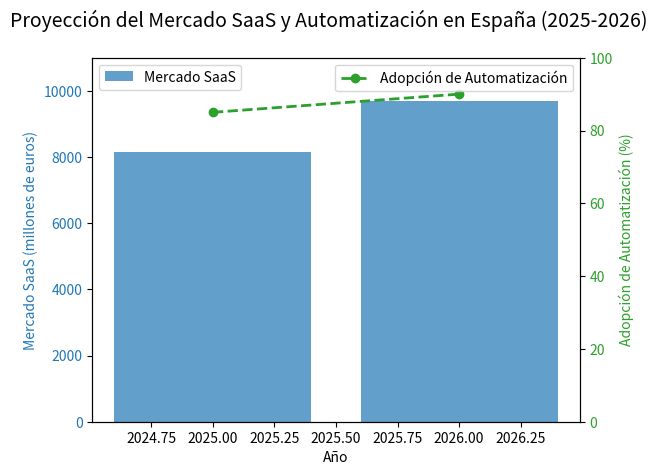

Recreate this plot in Python.
import matplotlib.pyplot as plt
import numpy as np

# Datos del mercado SaaS en España (en millones de euros)
years = [2025, 2026]
saas_market = [8160, 9700]  # Mercado SaaS (millones de euros)
automation_adoption = [85, 90]  # Adopción de automatización en atención al cliente (%)

# Crear el gráfico
fig, ax1 = plt.subplots()

# Gráfico del mercado SaaS
color = 'tab:blue'
ax1.set_xlabel('Año')
ax1.set_ylabel('Mercado SaaS (millones de euros)', color=color)
ax1.bar(years, saas_market, color=color, alpha=0.7, label='Mercado SaaS')
ax1.tick_params(axis='y', labelcolor=color)
ax1.set_ylim(0, 11000)

# Añadir una segunda escala para la adopción de automatización
ax2 = ax1.twinx()
color = 'tab:green'
ax2.set_ylabel('Adopción de Automatización (%)', color=color)
ax2.plot(years, automation_adoption, color=color, marker='o', linestyle='--', linewidth=2, label='Adopción de Automatización')
ax2.tick_params(axis='y', labelcolor=color)
ax2.set_ylim(0, 100)

# Títulos y leyendas
fig.suptitle('Proyección del Mercado SaaS y Automatización en España (2025-2026)', fontsize=14)
ax1.legend(loc='upper left')
ax2.legend(loc='upper right')

# Mostrar el gráfico
plt.tight_layout()
plt.show()
